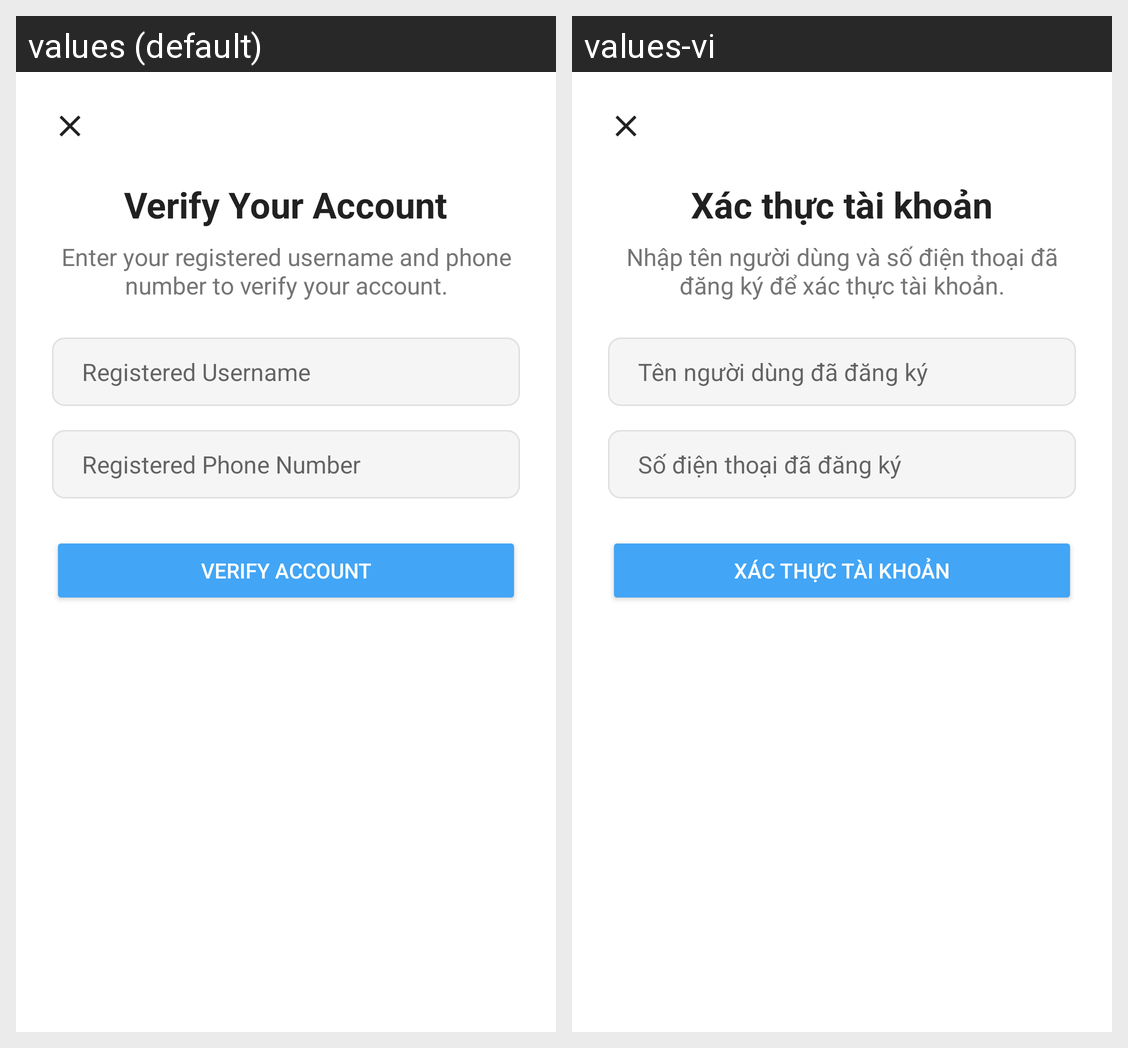

This grid shows one Android layout under two languages. Give, for every string resource on the screen, its name, the default text and each shown locale's text.
Android screen res/layout/activity_forgot_password_validate.xml rendered under 2 locales, left to right: values (default), values-vi. Device: Nexus 5 (rendered at 1080×1920; each locale shown at half size, 540×960, under a caption strip naming it); theme Theme.MyApp.NoActionBar.
Strings drawn on this screen, with the default value and each locale's value (text and hints the layout hard-codes, and strings that could not be matched under every locale, appear in the picture but are not listed):

verify_your_account
  values: Verify Your Account
  values-vi: Xác thực tài khoản

enter_username_and_phone_to_verify
  values: Enter your registered username and phone number to verify your account.
  values-vi: Nhập tên người dùng và số điện thoại đã đăng ký để xác thực tài khoản.

registered_username
  values: Registered Username
  values-vi: Tên người dùng đã đăng ký

registered_phone_number
  values: Registered Phone Number
  values-vi: Số điện thoại đã đăng ký

verify_account
  values: Verify Account
  values-vi: Xác thực tài khoản
